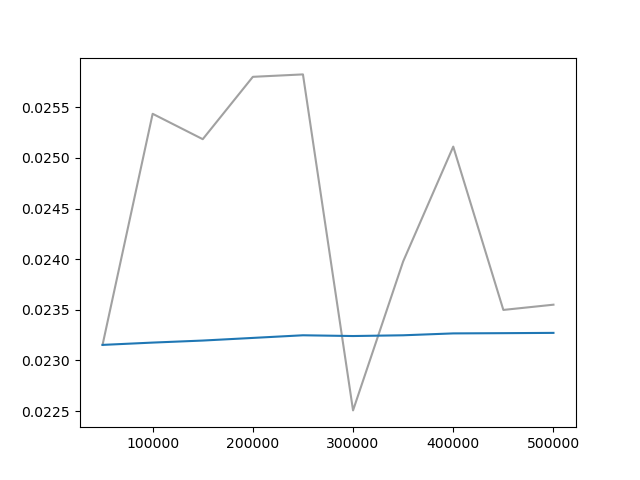

Values plotted in this chart, from the file beside it:
Wall time, Step, Value
1709845559, 50000, 0.02315
1709846732, 100000, 0.02544
1709847837, 150000, 0.02518
1709848889, 200000, 0.0258
1709850437, 250000, 0.02582
1709851981, 300000, 0.02251
1709853547, 350000, 0.02398
1709855230, 400000, 0.02511
1709856906, 450000, 0.0235
1709858430, 500000, 0.02355
